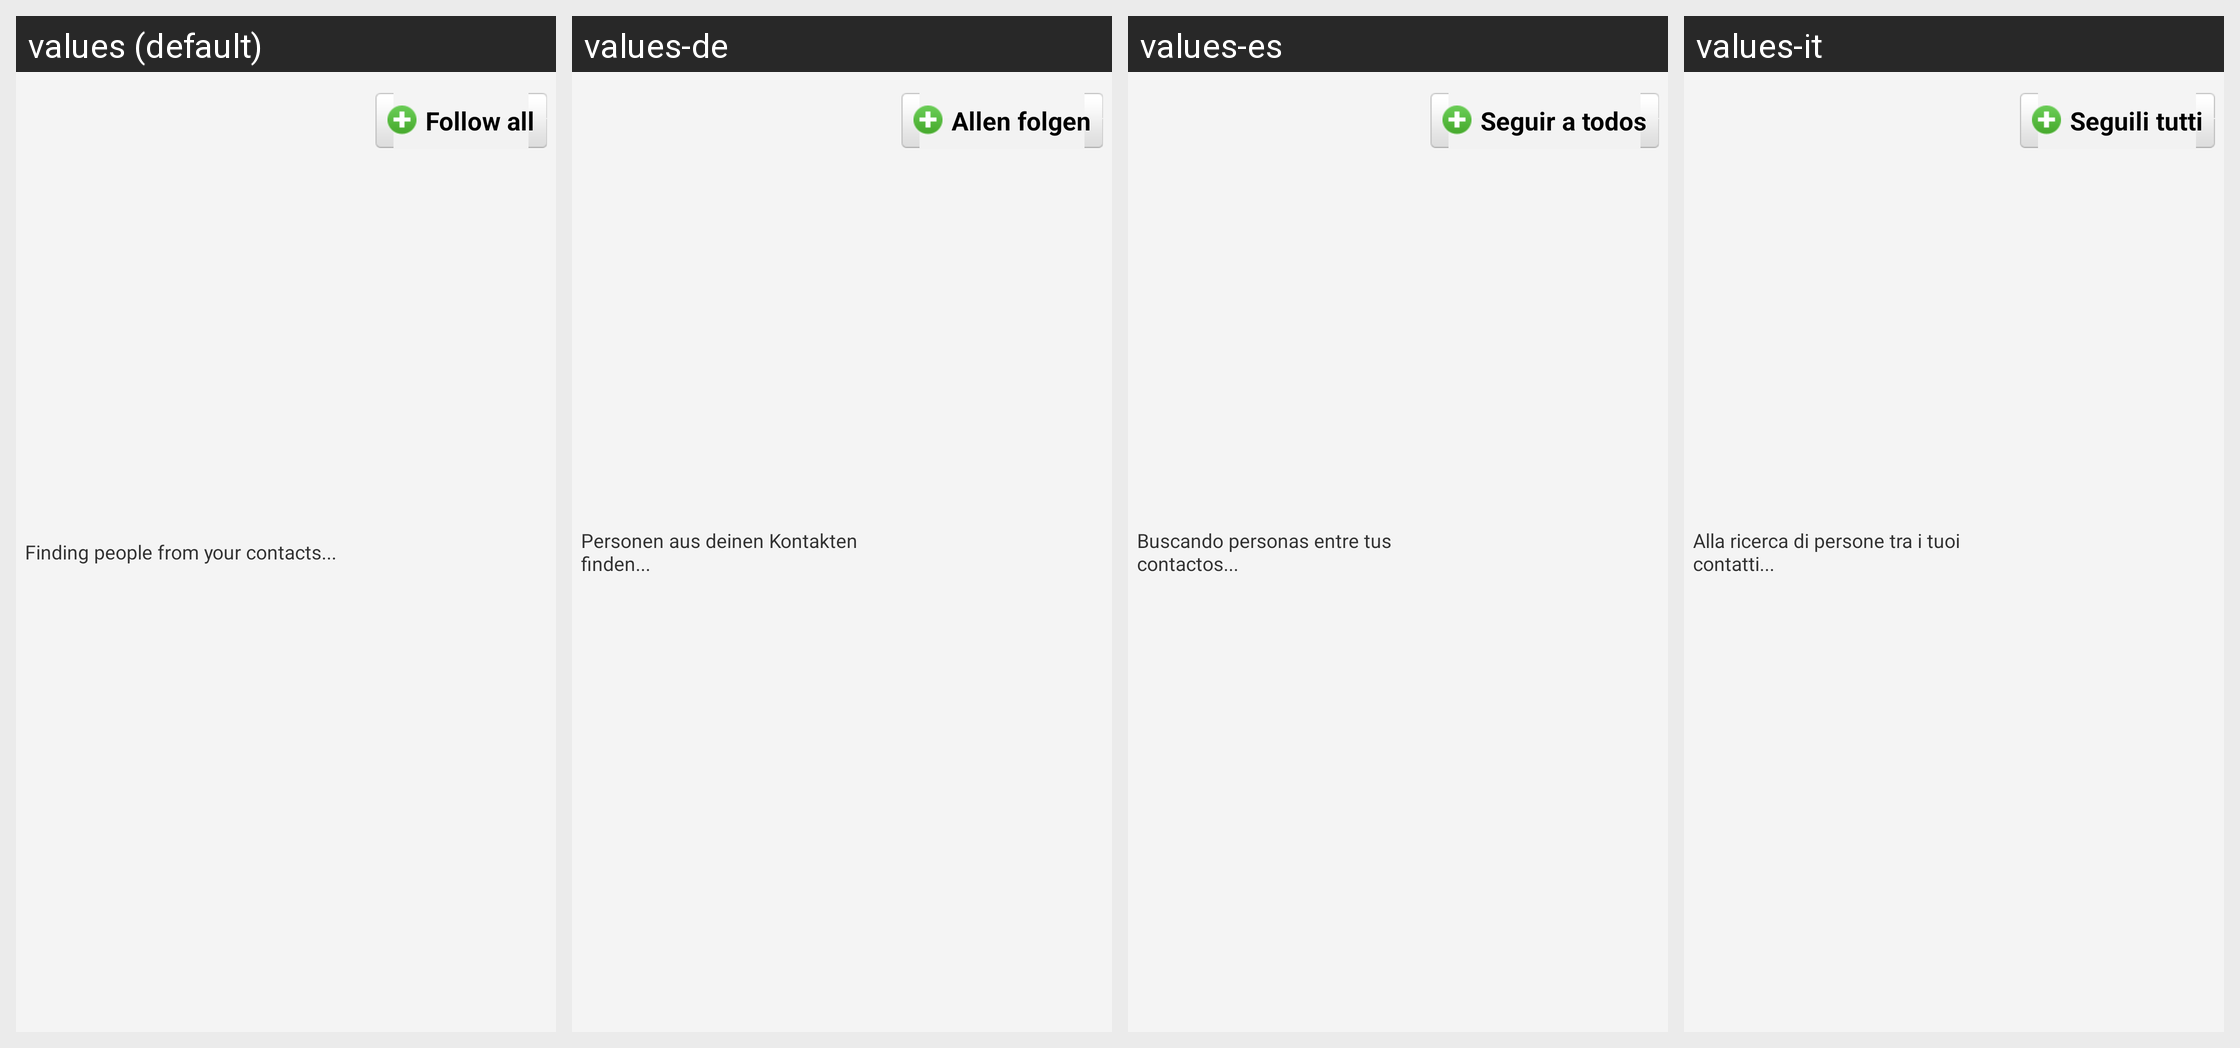

Locale-by-locale string values for the Android screen shown in this grid:
Android screen res/layout/follow_all_header.xml rendered under 4 locales, left to right: values (default), values-de, values-es, values-it. Device: Nexus 5 (rendered at 1080×1920; each locale shown at half size, 540×960, under a caption strip naming it); theme Theme.
Other locales in the repository, not shown: values-cs, values-da, values-el, values-fr, values-ja, values-ko, values-nb, values-nl, values-pl, values-pt, values-ru, values-sv, values-tr, values-zh-rCN, values-zh-rTW.
Strings drawn on this screen, with the default value and each locale's value (text and hints the layout hard-codes, and strings that could not be matched under every locale, appear in the picture but are not listed):

finding_people
  values: Finding people from your contacts...
  values-de: Personen aus deinen Kontakten finden...
  values-es: Buscando personas entre tus contactos...
  values-it: Alla ricerca di persone tra i tuoi contatti...

follow_all
  values: Follow all
  values-de: Allen folgen
  values-es: Seguir a todos
  values-it: Seguili tutti
